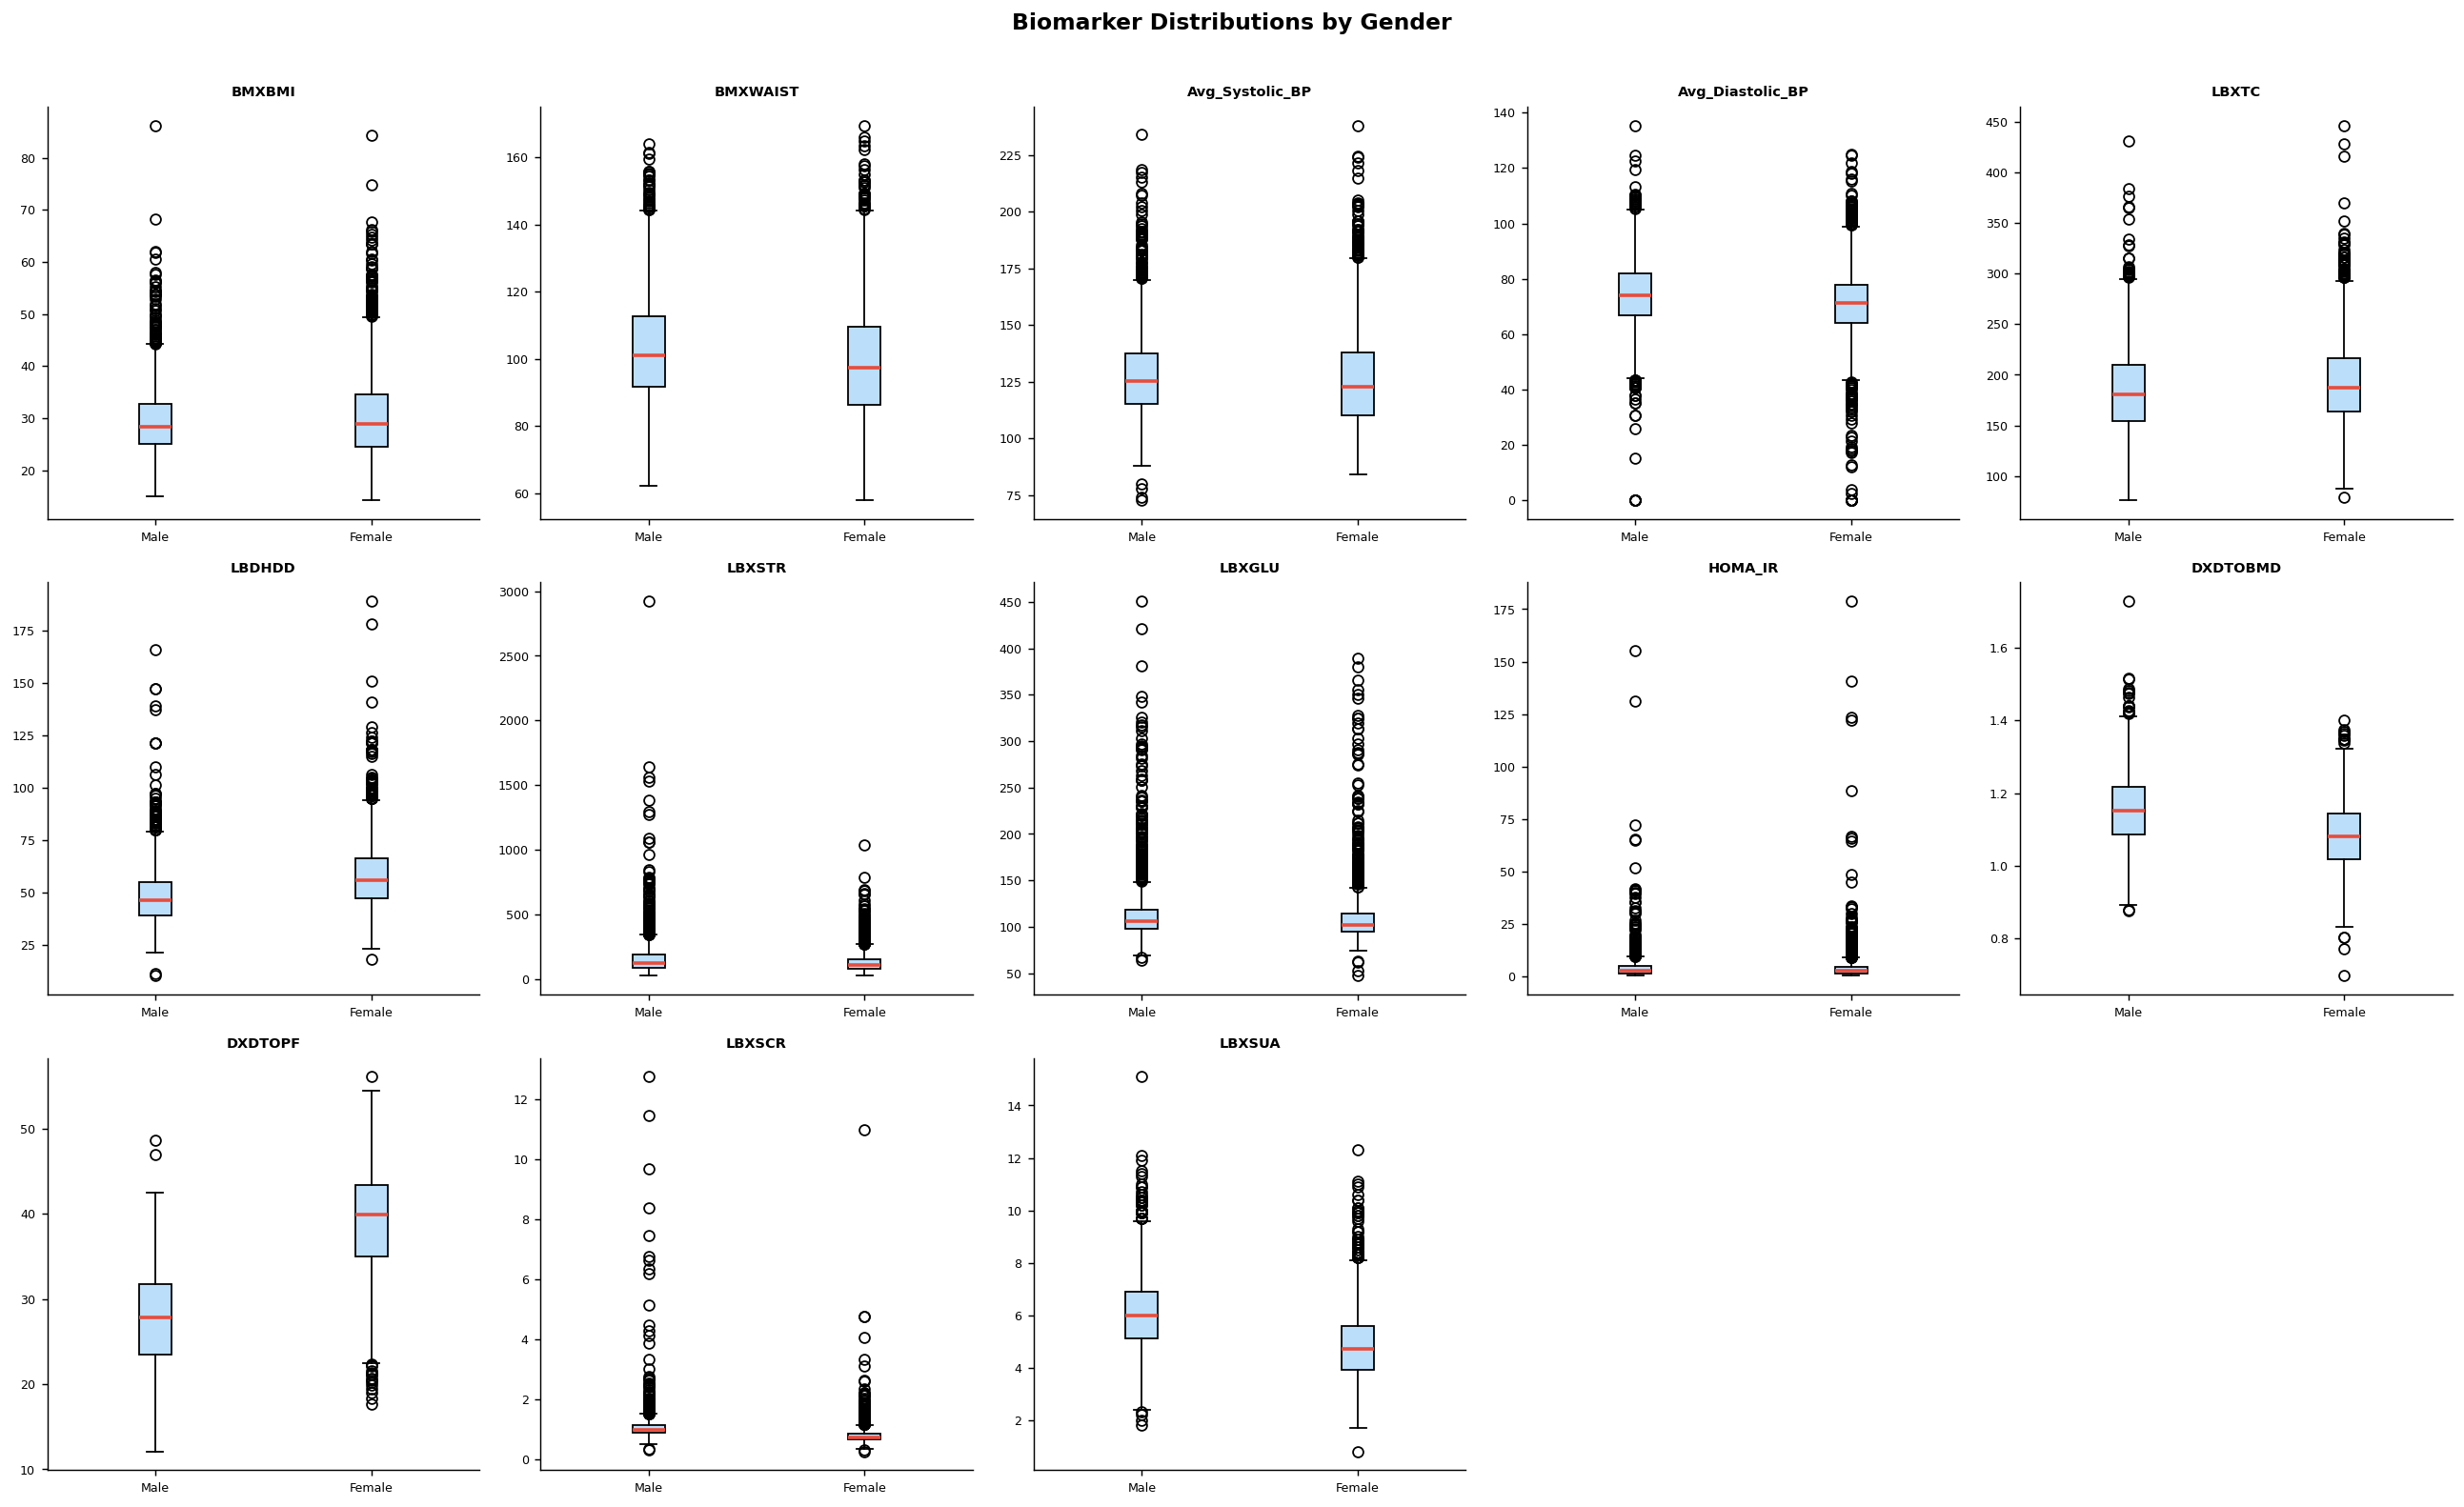

Values plotted in this chart, from the file beside it:
, Female, Male
BMXBMI, 30.29, 29.38
BMXWAIST, 98.92, 102.7
Avg_Systolic_BP, 126.3, 128.1
Avg_Diastolic_BP, 70.94, 74.26
LBXTC, 191.7, 184.2
LBDHDD, 57.9, 48.25
LBXSTR, 130.3, 162.6
LBXGLU, 111.9, 117.1
HOMA_IR, 4.608, 4.655
DXDTOBMD, 1.083, 1.156
DXDTOPF, 38.92, 27.55
LBXSCR, 0.778, 1.047
LBXSUA, 4.897, 6.096
